Run: headless pygame with SDL's dummy video driver; simulated clock (each Clock.tick advances the game by its frame time, no real sleeping); random seed 0; keys injected as events and as key.get_pressed() state; mouse plan: one left click at the window centre at the start of phase 2, then a move to the lower-right quarter at the start of phase 3.
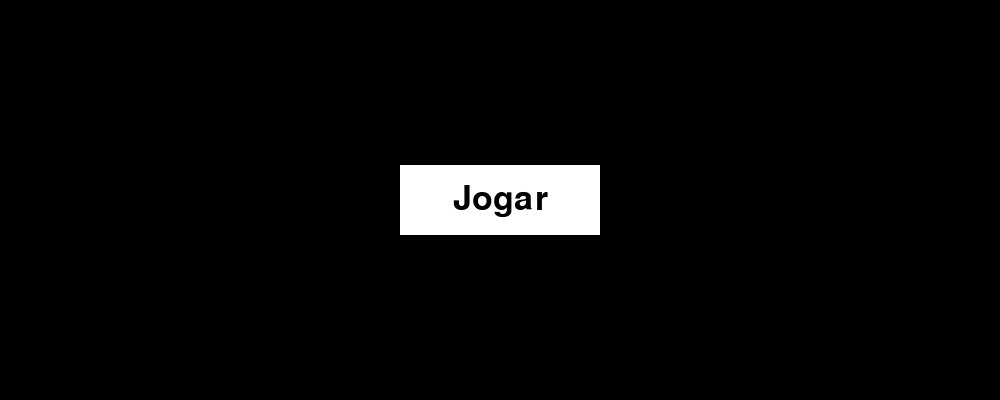
Frame 1 of 4 · flips 1–60 · no input
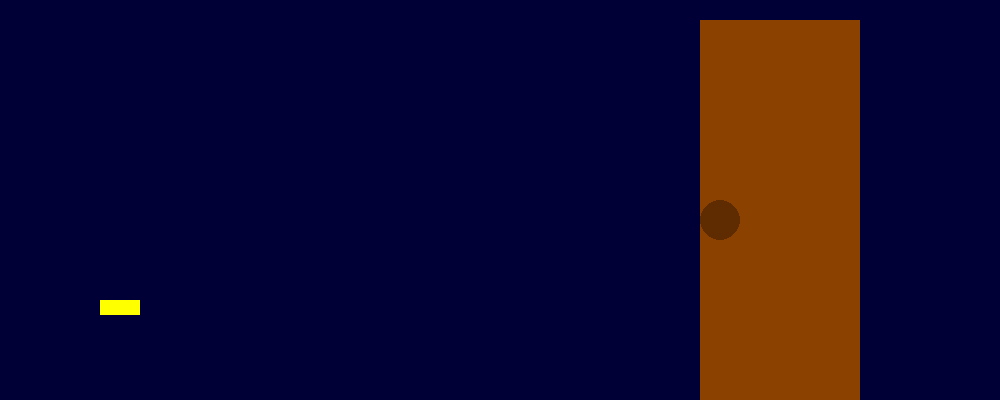
Frame 2 of 4 · flips 61–180 · clicked the window centre · tapped SPACE, RETURN · held RIGHT (→), D
Frame 3 of 4 · flips 181–300 · moved the mouse to the lower-right quarter · held DOWN (↓), S · screen unchanged from frame 2, image omitted
Frame 4 of 4 · flips 301–420 · held LEFT (←), A, UP (↑), W · screen unchanged from frame 3, image omitted

The pygame program that drew these frames:

import pygame
#cores
branco = (255,255,255)
preto = (0,0,0)
#jogador
tem_chave = False
chave_rect = pygame.Rect(100, 300, 40, 15)
#config
rodando = True
estado_jogo = "menu"
pygame.init()
tela = pygame.display.set_mode((1000, 400))
clock = pygame.time.Clock()
fonte = pygame.font.SysFont(None, 50)
botao_rect = pygame.Rect(400, 165, 200, 70)
Jogar = fonte.render("Jogar", True, (0,0,0))
Jogar_rect = Jogar.get_rect()
Jogar_rect.center = botao_rect.center
porta_rect = pygame.Rect(700,20,160,380)
msg = ""
msg_porta_tempo = 0
while rodando:
    clock.tick(60)
    tecla = pygame.key.get_pressed()
    for evento in pygame.event.get():
        if evento.type == pygame.QUIT:
            rodando = False
        if evento.type == pygame.MOUSEBUTTONDOWN:
            if botao_rect.collidepoint(evento.pos):
                if estado_jogo == "menu":
                    estado_jogo = "jogando"
            if porta_rect.collidepoint(evento.pos) and estado_jogo == "jogando":
                if tem_chave == False:
                    msg = "porta trancada!"
                if tem_chave:
                    estado_jogo = "vitoria"
            if chave_rect.collidepoint(evento.pos) and estado_jogo == "jogando":
                if tem_chave == False:
                    tem_chave = True
                    msg = "Você pegou a chave!"
                    msg_porta_tempo = 0
    if estado_jogo == "menu":
        tela.fill((0,0,0))
        pygame.draw.rect(tela,(255,255,255),botao_rect)
        tela.blit(Jogar, Jogar_rect)
    if estado_jogo == "jogando":
        tela.fill((0,0,55))
        pygame.draw.rect(tela,(139,65,0),porta_rect)
        pygame.draw.circle(tela,(94,44,0),(720,220),20)
        if msg != "":
            msg_rect = fonte.render(msg, True, (255,255,255))
            tela.blit(msg_rect, (350,20))
            msg_porta_tempo += 1
            if msg_porta_tempo >= 120:
                msg = ""
                msg_porta_tempo = 0
        if tem_chave == False:
            pygame.draw.rect(tela, (255, 255, 0), chave_rect)
    if estado_jogo == "vitoria":
        tela.fill((0,20,0))
        tela.blit(fonte.render("Parabens você venceu.", True, branco), (350, 60))
        tela.blit(fonte.render("Aperte enter, para voltar ao menu", True, branco), (350,20))
        if tecla[pygame.K_RETURN]:
            msg = ""
            msg_porta_tempo = 0 
            tem_chave = False
            estado_jogo = "menu"            
    elif not (estado_jogo == "vitoria" or estado_jogo == "jogando" or estado_jogo == "menu"):
        print("Erro 803: Não encontrado.")
    pygame.display.flip()
        
